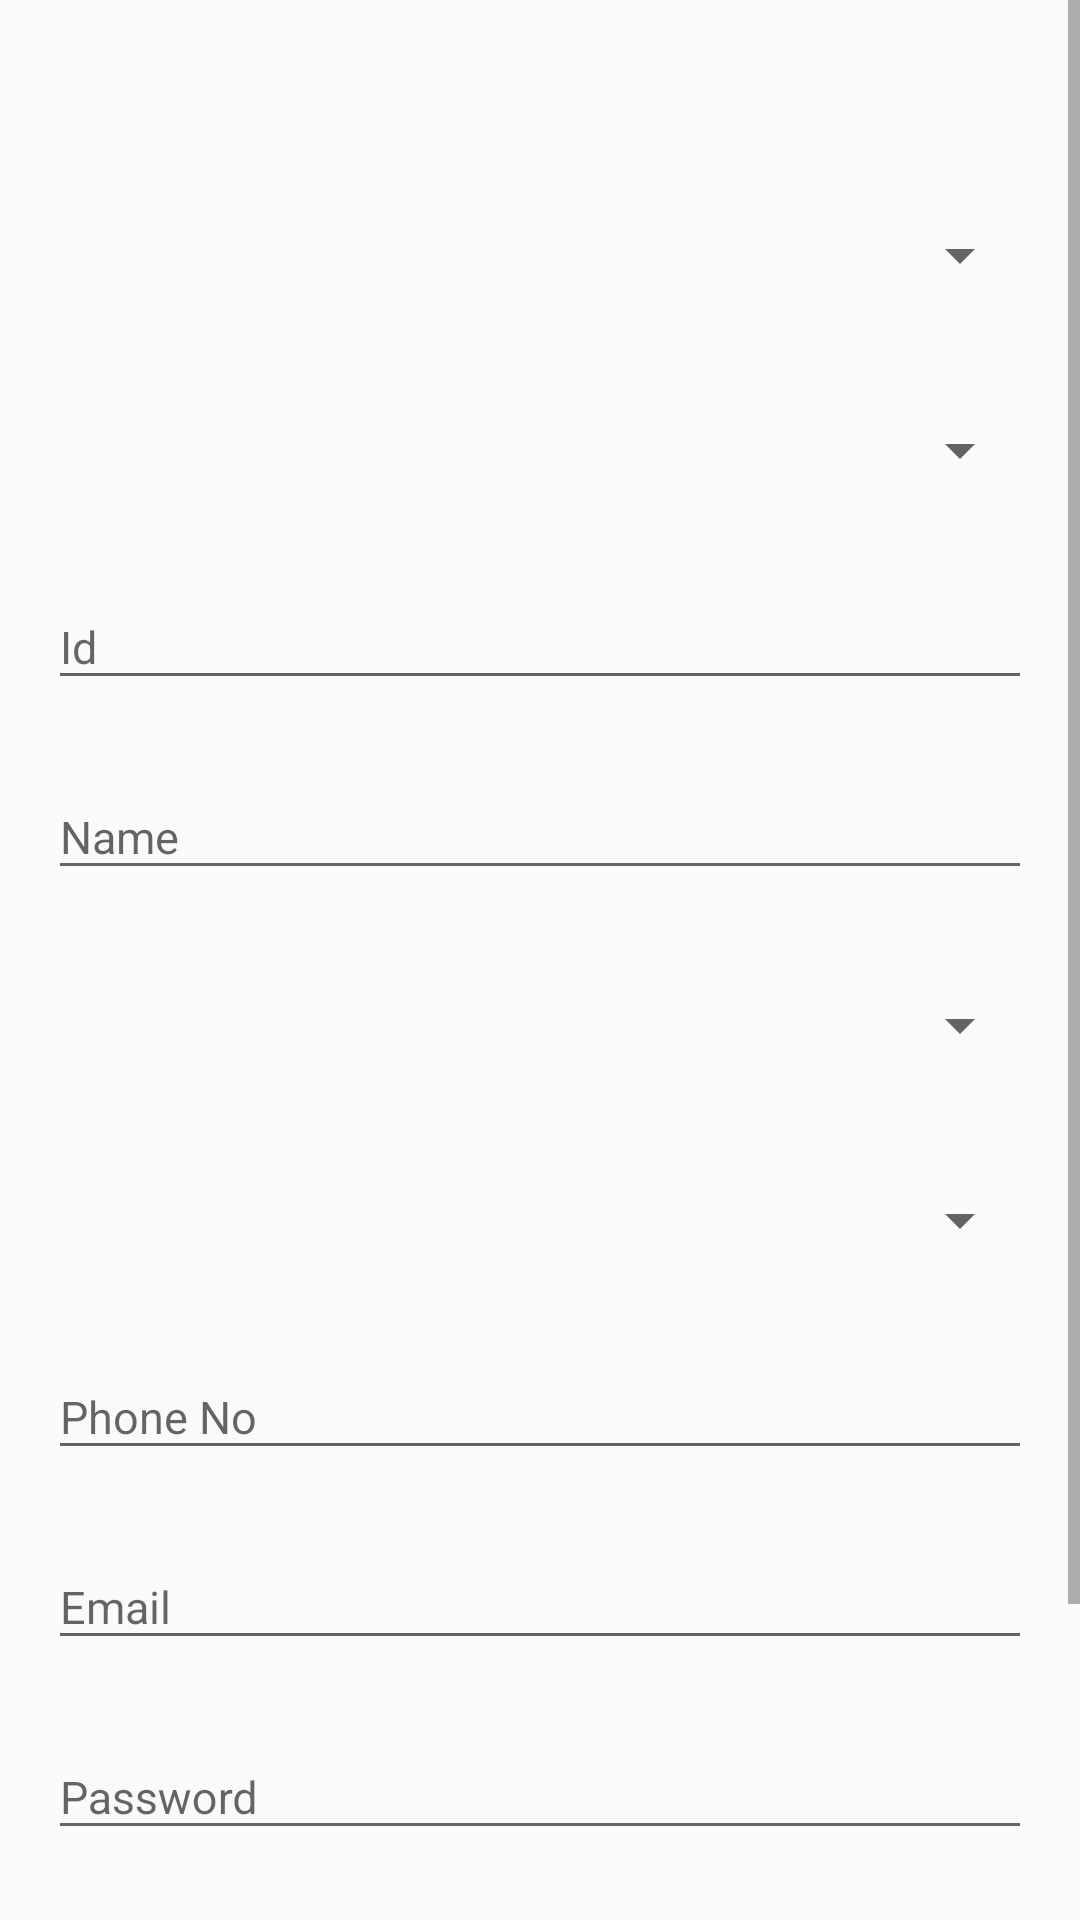

Reconstruct the res/layout file that produces this screen, plus the resources it refers to.
<!-- AndroidManifest.xml: application theme AppTheme -->
<!-- res/layout/activity_main.xml -->
<?xml version="1.0" encoding="utf-8"?>
        <ScrollView android:layout_width="match_parent"
            android:layout_height="match_parent"
            xmlns:android="http://schemas.android.com/apk/res/android">
            <LinearLayout xmlns:android="http://schemas.android.com/apk/res/android"
                xmlns:tools="http://schemas.android.com/tools"
                android:id="@+id/activity_main"
                android:layout_width="match_parent"
                android:layout_height="match_parent"
                android:paddingBottom="16dp"
                android:paddingLeft="16dp"
                android:paddingRight="16dp"
                android:orientation="vertical"
                android:layout_marginTop="40dp"
                tools:showIn="@layout/app_bar_main"
                tools:context="com.king.holymary.MainActivity">
                <android.support.design.widget.TextInputLayout
                    android:layout_marginTop="15dp"
                    android:id="@+id/cinput"
                    android:layout_width="match_parent"
                    android:layout_height="wrap_content"
                    android:layout_weight="2.5">
                    <Spinner
                        android:id="@+id/colgname"
                        android:layout_width="match_parent"
                        android:layout_height="40dp"
                        android:layout_marginTop="10dp"
                        android:hint="Type"/>
                </android.support.design.widget.TextInputLayout>
                <android.support.design.widget.TextInputLayout
                    android:id="@+id/iinput"
                    android:layout_marginTop="15dp"
                    android:layout_width="match_parent"
                    android:layout_weight="2.5"
                    android:layout_height="wrap_content">
                <Spinner
                    android:id="@+id/type"
                    android:layout_width="match_parent"
                    android:layout_height="40dp"
                    android:layout_marginTop="10dp"
                    android:hint="Type"/>
                </android.support.design.widget.TextInputLayout>
                <android.support.design.widget.TextInputLayout
                    android:id="@+id/rinput"
                    android:layout_marginTop="15dp"
                    android:layout_width="match_parent"
                    android:layout_weight="2.5"
                    android:layout_height="wrap_content">
                <EditText
                    android:id="@+id/roll"
                    android:layout_width="match_parent"
                    android:layout_height="wrap_content"
                    android:textSize="15dp"
                    android:layout_marginTop="10dp"
                    android:hint="Id"/>
                </android.support.design.widget.TextInputLayout>
                <android.support.design.widget.TextInputLayout
                    android:id="@+id/sninput"
                    android:layout_marginTop="15dp"
                    android:layout_weight="2.5"
                    android:layout_width="match_parent"
                    android:layout_height="wrap_content">
                <EditText
                    android:id="@+id/student_name"
                    android:layout_width="match_parent"
                    android:layout_height="wrap_content"
                    android:textSize="15dp"
                    android:layout_marginTop="10dp"
                    android:hint="Name"/>
                </android.support.design.widget.TextInputLayout>
                <android.support.design.widget.TextInputLayout
                    android:id="@+id/dinput"
                    android:layout_marginTop="15dp"
                    android:layout_width="match_parent"
                    android:layout_weight="2.5"
                    android:layout_height="wrap_content">
                <Spinner
                    android:id="@+id/dept"
                    android:layout_width="match_parent"
                    android:layout_height="40dp"
                    android:textSize="15dp"
                    android:layout_marginTop="10dp"
                    android:hint="Dept"/>
                </android.support.design.widget.TextInputLayout>
                <android.support.design.widget.TextInputLayout
                    android:id="@+id/binput"
                    android:layout_marginTop="15dp"
                    android:layout_width="match_parent"
                    android:layout_weight="2.5"
                    android:layout_height="wrap_content">
                <Spinner
                    android:id="@+id/branch"
                    android:layout_width="match_parent"
                    android:layout_marginTop="10dp"
                    android:textSize="15dp"
                    android:layout_height="40dp"
                    android:hint="Branch"/>
                </android.support.design.widget.TextInputLayout>
                <android.support.design.widget.TextInputLayout
                    android:id="@+id/spinput"
                    android:layout_marginTop="15dp"
                    android:layout_width="match_parent"
                    android:layout_weight="2.5"
                    android:layout_height="wrap_content">
                <EditText
                    android:id="@+id/student_phno"
                    android:layout_width="match_parent"
                    android:layout_height="wrap_content"
                    android:textSize="15dp"
                    android:layout_marginTop="10dp"
                    android:hint="Phone No"/>
                </android.support.design.widget.TextInputLayout>
                <android.support.design.widget.TextInputLayout
                    android:id="@+id/seinput"
                    android:layout_marginTop="15dp"
                    android:layout_width="match_parent"
                    android:layout_weight="2.5"
                    android:layout_height="wrap_content">
                <EditText
                    android:id="@+id/student_email"
                    android:layout_width="match_parent"
                    android:layout_height="wrap_content"
                    android:textSize="15dp"
                    android:layout_marginTop="10dp"
                    android:hint="Email"/>
                </android.support.design.widget.TextInputLayout>
                <android.support.design.widget.TextInputLayout
                    android:id="@+id/pinput"
                    android:layout_marginTop="15dp"
                    android:layout_weight="2.5"
                    android:layout_width="match_parent"
                    android:layout_height="wrap_content">
                <EditText
                    android:id="@+id/passwrd"
                    android:layout_width="match_parent"
                    android:layout_height="wrap_content"
                    android:textSize="15dp"
                    android:layout_marginTop="10dp"
                    android:hint="Password"/>
                </android.support.design.widget.TextInputLayout>
                <android.support.design.widget.TextInputLayout
                    android:id="@+id/cpinput"
                    android:layout_marginTop="15dp"
                    android:layout_width="match_parent"
                    android:layout_weight="2.5"
                    android:layout_height="wrap_content">
                <EditText
                    android:id="@+id/Cpassword"
                    android:layout_width="match_parent"
                    android:layout_height="wrap_content"
                    android:layout_marginTop="10dp"
                    android:textSize="15dp"
                    android:hint="Re-Enter Password"/>
                </android.support.design.widget.TextInputLayout>
                <LinearLayout
                    android:layout_width="match_parent"
                    android:layout_height="wrap_content"
                    android:layout_marginTop="12dp"
                    android:orientation="horizontal">

                    <Button
                        android:layout_width="match_parent"
                        android:layout_height="wrap_content"
                        android:id="@+id/registerbtn"
                        android:text="Register"
                        android:layout_below="@+id/lineardescribes"
                        android:textSize="20dp"
                        android:padding="8dp"
                        android:layout_marginTop="10dp"
                        android:textAlignment="center"
                        android:background="@color/colorPrimaryDark"
                        android:textColor="@color/tabSelected"/>
                </LinearLayout>
            </LinearLayout>
        </ScrollView>
<!-- resources referenced by this layout -->
<resources>
  <color name="colorPrimaryDark">#03A9F4</color>
  <color name="tabSelected">#ffffff</color>
  <style name="AppTheme" parent="Theme.AppCompat.DayNight.NoActionBar">
          
          <item name="colorPrimary">@color/red</item>
          <item name="colorPrimaryDark">@color/grey</item>
          <item name="colorAccent">@color/profile</item>
      </style>
  <color name="red">#fa1518</color>
  <color name="grey">#3a3737</color>
  <color name="profile">#3a3737</color>
</resources>
